Photos from the image-classification dataset "Clauliflower-Disease-Classification" in the GitHub repository sourov526/Clauliflower-Disease-Classification. Its 5 classes are: cauliflower healthy, cauliflower healthy leaf, cauliflower leaf black rot, cauliflower leaf red spot, cauliflower spot rot.

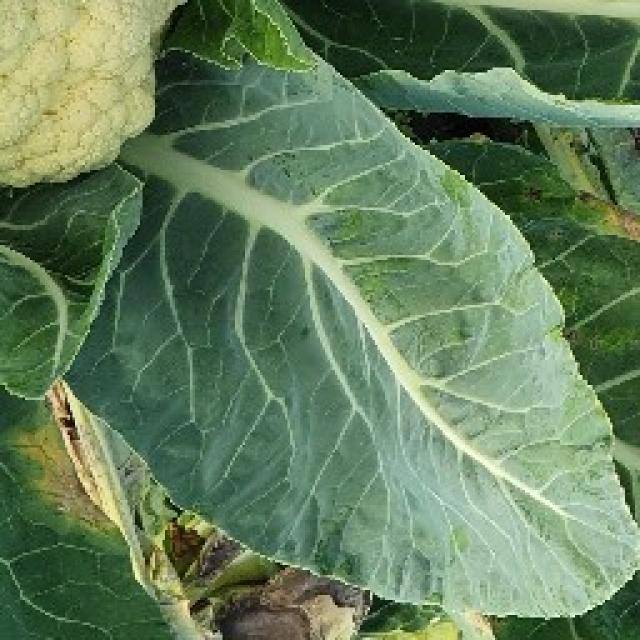
Label: cauliflower healthy leaf

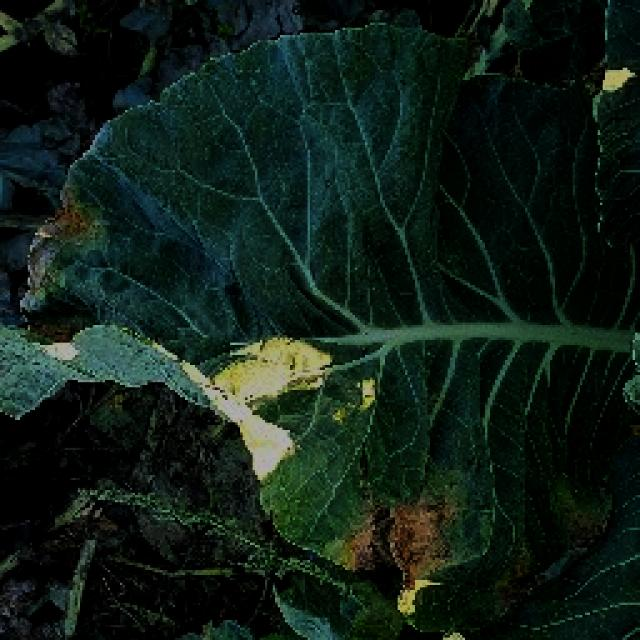
Label: cauliflower leaf black rot

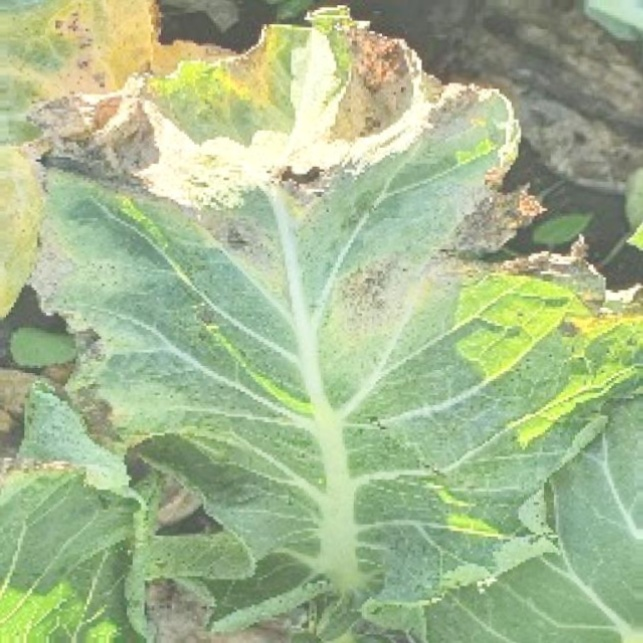
Label: cauliflower leaf red spot

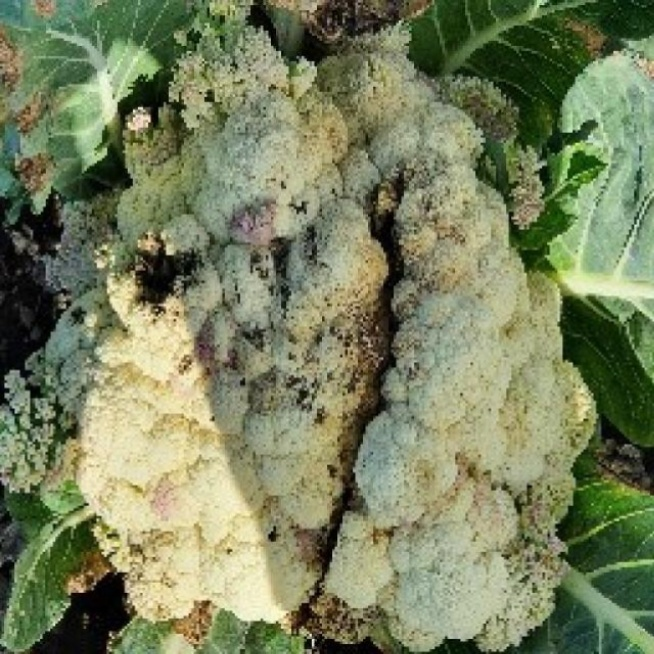
Label: cauliflower spot rot

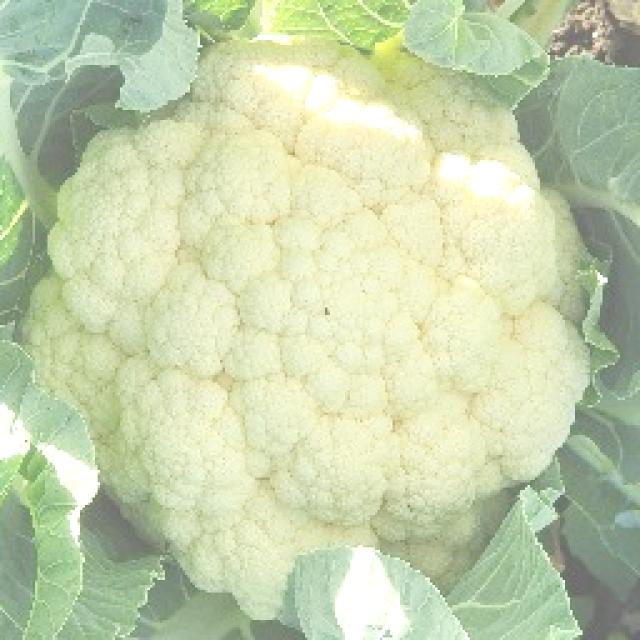
Label: cauliflower healthy

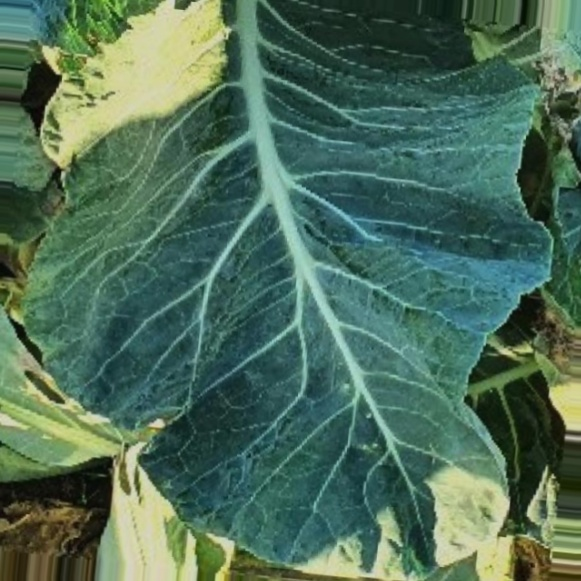
Label: cauliflower healthy leaf
